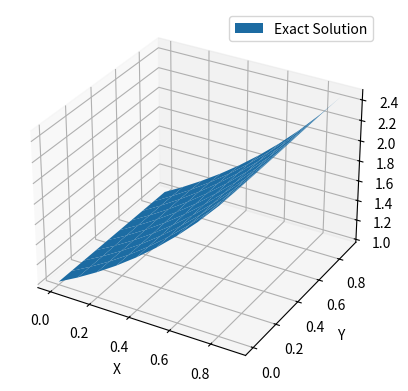

This chart was generated by the following Python code:
#!/usr/bin/env python3
# -*- coding: utf-8 -*-
"""
Created on Mon Nov 25 23:28:22 2024

@author: ioannisangelotassioulas
"""
import numpy as np
import scipy as sp
import matplotlib.pyplot as plt
from scipy import linalg

# Working on a new scientific computing model that helps compute the solutiuon
# to the discrete Helmholtz Equation

# Question 1
# Exact solution
def exact_solution(x, y):
    return (x * (1 - x) * y**3 * (1 - y))+ np.exp(x)

# Plot the exact solution
X = np.arange(0, 1, 0.1)
Y = np.arange(0, 1, 0.1)
x, y = np.meshgrid(X, Y)
z = (x * (1 - x) * y**3 * (1 - y)) + np.exp(x)

fig = plt.figure()
ax = fig.add_subplot(111, projection='3d')
ax.plot_surface(x, y, z, label="Exact Solution")

plt.xlabel('X')
plt.ylabel('Y')
plt.legend()
plt.show()

#################################################

# Question 2
# Direct solver via LU-Decomposition
def direct_homebrew(A, n):
    '''
    My homebrew of the direct solver, built according to the specifications of
    the pseudocode given in the textbook. To be used to compare to the scipy
    black box.
    
    Keywords:
    A: Matrix to be decomposed
    n: length of the square matrix
    '''
    L = np.identity(n)
    for k in range(n):
        if A[k][k] == 0:  # make sure that we can still pivot
            return 0
        else:
            maximum = np.argmax(A, axis = 0)[k]
            place = A[k]
            A[k] = A[maximum]
            A[maximum] = place
                
            for i in range(k+1, n):
                L[i][k] = (A[i][k] / A[k][k])  #  alpha coefficient
                A[i][k] = L[i][k]
                for j in range(k+1, n):
                    A[i][j] = A[i][j] - (L[i][k] * A[k][j])
    return L

def direct_solver(A, f):
    
    # placeholders for the solutions
    y = np.zeros(len(A))
    u = np.zeros(len(A))
    
    # LU decomposition
    P, L, U = sp.linalg.lu(A)
    
    # solution from LU decomposition via forward and backward substitution
    for i in range(0, len(A)):
        y[i] = f[i] - np.matmul(L[i][1:i-1], y[1:i-1])
        
    for j in range(len(A)-1, -1, -1):
        u[j] = (y[j] - np.matmul(U[j][j+1:len(A)-1], u[j+1:len(A)-1])) / U[j][j]
    
    # Return the final solution
    return u, L, U


###########################################
# Question 3

# discretize and create my own matrix

def A(N):
    A = 4 * np.eye(N+1) - np.eye(N+1, k = 1) - np.eye(N+1, k = -1)
    
    A[:1, :] = 0
    A[-1:, :] = 0
    A[:, :1] = 0
    A[:, -1:] = 0

    
    A[0][0] = 1/((N+1)**2)
    A[N][N] = 1/((N+1)**2)
    print(A)
    return A

def B(N):
    B = -1*np.eye(N+1)
    B[0][0] = 0
    B[N][N] = 0
    
    return B

def create_matrix(N):
    h = 1 / (N+1)  # step division
    
    # discretize the grid
    x = np.arange(0, 1, h)
    y = np.arange(0, 1, h)
    X, Y = np.meshgrid(x, y)
    
    # construct the discretized block matrix
    blocks_A = [A(N) for i in range(N+1)]
    blocks_B = [B(N) for i in range(N)]
    matrix_A = sp.sparse.block_diag(blocks_A, format="csr").toarray()
    
    offset = np.empty((0, N+1), int)
    matrix_B1 = sp.linalg.block_diag(offset, *blocks_B, offset.T)
    matrix_B2 = sp.linalg.block_diag(offset.T, *blocks_B, offset)
    
    matrix = matrix_A + matrix_B1 + matrix_B2
    
    return matrix
        
create_matrix(3)
A = [[2, 1, 1, 0], [4, 3, 3, 1], [8, 7, 9, 5], [6, 7, 9, 8]]
f = [1, 2, 3, 4]
sol, lower, upper= direct_solver(A,f)


L_home  = direct_homebrew(A, len(A))

# solve problem using Gauss Seidel
# def gauss_seidel(A, u):
#     '''
#     Take a single step in the Gauss Seidel iteration method

#     Parameters
#     ----------
#     A : 2-dimensional n x n integer array
#         Matrix which represents the discretized operator
#     u : previous iteration - trial function
#     Returns
#     -------
#     u : 1-dimensional n length array
#         The next iteration to the Gauss Seidel iteration method
#     '''
    
#     n = len(A)  # define the size of the matrix
#     # take one step in Gauss Seidel
#     for i in range(n):
#         u[i] = (f[i] - np.matmul(A[i][1:i-1], u[1:i-1]) - np.matmul(A[i][i+1:n], u[i+1:n])) / A[i][i]
        
#     return u

# A = np.array([[2, 1, 1, 0], [4, 3, 3, 1], [8, 7, 9, 5], [6, 7, 9, 8]])
# f = np.array([4, 11, 29, 30])
# print(A)

# def iteration_sequence(A, f, u, err=10e-6):
#     '''
#     Iteration sequence exists for two reasons:
#         1) Recalculate the residual and check the stopping criteria
#         2) Iterate over the Gauss Seidel Step 
#     Parameters
#     ----------
#     A : n x n two dimensional integer array
#         Discretized operator which which to iterate over
#     f : n length integer array
#         RHS of the equation
#     u : n length integer array
#         initial guess of solution to equation
#     e : integer
#         stopping criteria
        
#     Returns
#     -------
#     u : final solution

#     '''
#     residual = f - np.matmul(A, u)  # calculate residual for stopping condition
#     u_next = gauss_seidel(A, u)  # calculate next step
#     if(np.linalg.norm(residual)/np.linalg.norm(f) < 10e-6):
#         return np.array([0, 0, 0, 0])
#     print(np.linalg.norm(residual)/np.linalg.norm(f))

#     return np.vstack((u_next, iteration_sequence(A, f, u_next)))


# iteration_record = iteration_sequence(A, f, 0.95 * np.array([1, 1, 1, 1]))
# print(iteration_record)


# Checking to see if everything is working